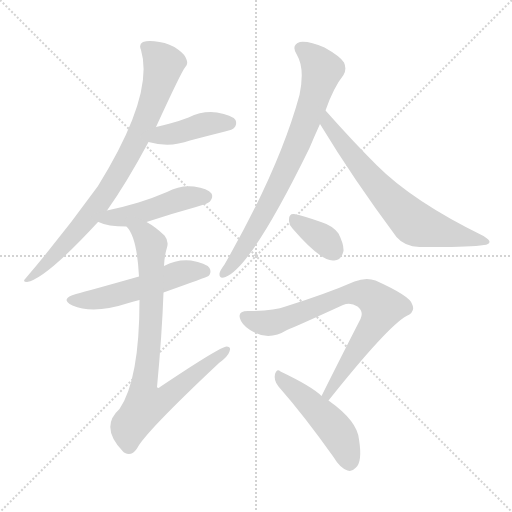
t = 0.00 s
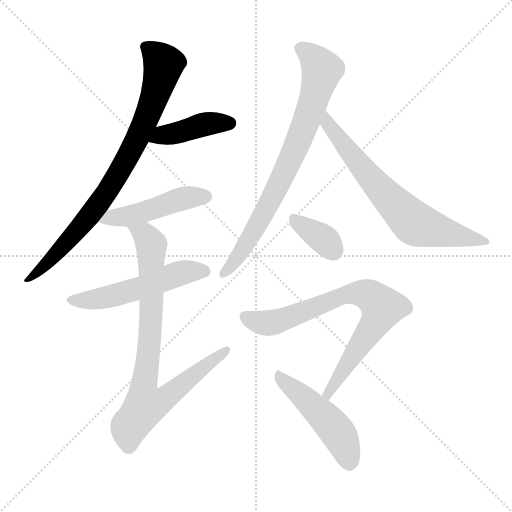
t = 1.55 s
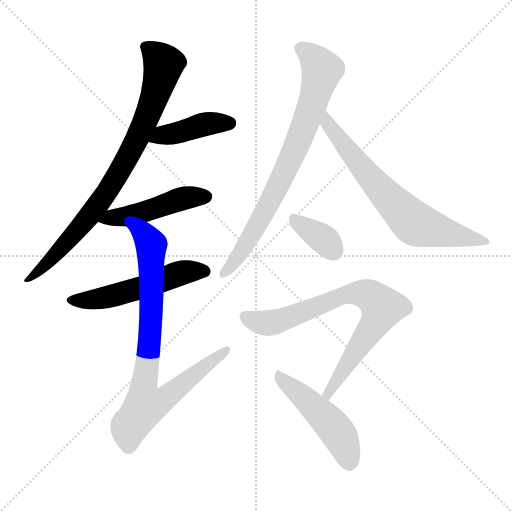
t = 3.11 s
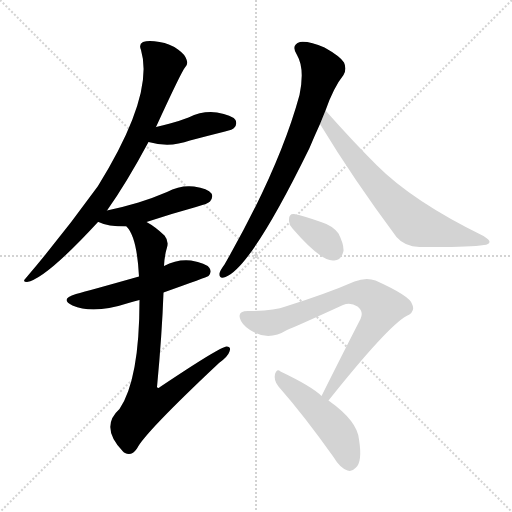
t = 4.66 s
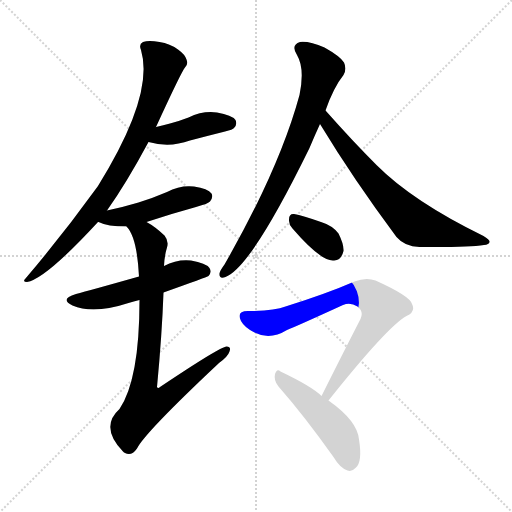
t = 6.22 s
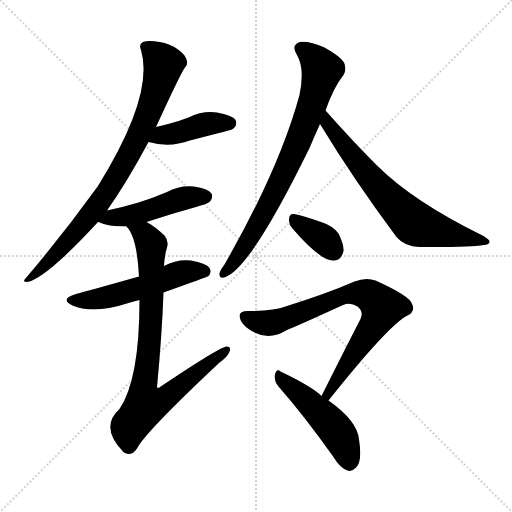
t = 7.77 s

The animated SVG that drew these frames (rendered in a browser with its animation timeline set to each time). Animation: 10 CSS @keyframes rules; one cycle of 7.77 s.

<svg version="1.1" viewBox="0 0 1024 1024" xmlns="http://www.w3.org/2000/svg">
  <g stroke="lightgray" stroke-dasharray="1,1" stroke-width="1" transform="scale(4, 4)">
    <line x1="0" y1="0" x2="256" y2="256"></line>
    <line x1="256" y1="0" x2="0" y2="256"></line>
    <line x1="128" y1="0" x2="128" y2="256"></line>
    <line x1="0" y1="128" x2="256" y2="128"></line>
  </g>
<g transform="scale(1, -1) translate(0, -900)">
   <style type="text/css">
    @keyframes keyframes0 {
      from {
       stroke: blue;
       stroke-dashoffset: 824;
       stroke-width: 128;
       }
       73% {
       animation-timing-function: step-end;
       stroke: blue;
       stroke-dashoffset: 0;
       stroke-width: 128;
       }
       to {
       stroke: black;
       stroke-width: 1024;
       }
       }
       #make-me-a-hanzi-animation-0 {
         animation: keyframes0 0.920573s both;
         animation-delay: 0.000000s;
         animation-timing-function: linear;
       }
    @keyframes keyframes1 {
      from {
       stroke: blue;
       stroke-dashoffset: 417;
       stroke-width: 128;
       }
       58% {
       animation-timing-function: step-end;
       stroke: blue;
       stroke-dashoffset: 0;
       stroke-width: 128;
       }
       to {
       stroke: black;
       stroke-width: 1024;
       }
       }
       #make-me-a-hanzi-animation-1 {
         animation: keyframes1 0.589355s both;
         animation-delay: 0.920573s;
         animation-timing-function: linear;
       }
    @keyframes keyframes2 {
      from {
       stroke: blue;
       stroke-dashoffset: 470;
       stroke-width: 128;
       }
       60% {
       animation-timing-function: step-end;
       stroke: blue;
       stroke-dashoffset: 0;
       stroke-width: 128;
       }
       to {
       stroke: black;
       stroke-width: 1024;
       }
       }
       #make-me-a-hanzi-animation-2 {
         animation: keyframes2 0.632487s both;
         animation-delay: 1.509928s;
         animation-timing-function: linear;
       }
    @keyframes keyframes3 {
      from {
       stroke: blue;
       stroke-dashoffset: 531;
       stroke-width: 128;
       }
       63% {
       animation-timing-function: step-end;
       stroke: blue;
       stroke-dashoffset: 0;
       stroke-width: 128;
       }
       to {
       stroke: black;
       stroke-width: 1024;
       }
       }
       #make-me-a-hanzi-animation-3 {
         animation: keyframes3 0.682129s both;
         animation-delay: 2.142415s;
         animation-timing-function: linear;
       }
    @keyframes keyframes4 {
      from {
       stroke: blue;
       stroke-dashoffset: 832;
       stroke-width: 128;
       }
       73% {
       animation-timing-function: step-end;
       stroke: blue;
       stroke-dashoffset: 0;
       stroke-width: 128;
       }
       to {
       stroke: black;
       stroke-width: 1024;
       }
       }
       #make-me-a-hanzi-animation-4 {
         animation: keyframes4 0.927083s both;
         animation-delay: 2.824544s;
         animation-timing-function: linear;
       }
    @keyframes keyframes5 {
      from {
       stroke: blue;
       stroke-dashoffset: 770;
       stroke-width: 128;
       }
       71% {
       animation-timing-function: step-end;
       stroke: blue;
       stroke-dashoffset: 0;
       stroke-width: 128;
       }
       to {
       stroke: black;
       stroke-width: 1024;
       }
       }
       #make-me-a-hanzi-animation-5 {
         animation: keyframes5 0.876628s both;
         animation-delay: 3.751628s;
         animation-timing-function: linear;
       }
    @keyframes keyframes6 {
      from {
       stroke: blue;
       stroke-dashoffset: 685;
       stroke-width: 128;
       }
       69% {
       animation-timing-function: step-end;
       stroke: blue;
       stroke-dashoffset: 0;
       stroke-width: 128;
       }
       to {
       stroke: black;
       stroke-width: 1024;
       }
       }
       #make-me-a-hanzi-animation-6 {
         animation: keyframes6 0.807454s both;
         animation-delay: 4.628255s;
         animation-timing-function: linear;
       }
    @keyframes keyframes7 {
      from {
       stroke: blue;
       stroke-dashoffset: 355;
       stroke-width: 128;
       }
       54% {
       animation-timing-function: step-end;
       stroke: blue;
       stroke-dashoffset: 0;
       stroke-width: 128;
       }
       to {
       stroke: black;
       stroke-width: 1024;
       }
       }
       #make-me-a-hanzi-animation-7 {
         animation: keyframes7 0.538900s both;
         animation-delay: 5.435710s;
         animation-timing-function: linear;
       }
    @keyframes keyframes8 {
      from {
       stroke: blue;
       stroke-dashoffset: 762;
       stroke-width: 128;
       }
       71% {
       animation-timing-function: step-end;
       stroke: blue;
       stroke-dashoffset: 0;
       stroke-width: 128;
       }
       to {
       stroke: black;
       stroke-width: 1024;
       }
       }
       #make-me-a-hanzi-animation-8 {
         animation: keyframes8 0.870117s both;
         animation-delay: 5.974609s;
         animation-timing-function: linear;
       }
    @keyframes keyframes9 {
      from {
       stroke: blue;
       stroke-dashoffset: 483;
       stroke-width: 128;
       }
       61% {
       animation-timing-function: step-end;
       stroke: blue;
       stroke-dashoffset: 0;
       stroke-width: 128;
       }
       to {
       stroke: black;
       stroke-width: 1024;
       }
       }
       #make-me-a-hanzi-animation-9 {
         animation: keyframes9 0.643066s both;
         animation-delay: 6.844727s;
         animation-timing-function: linear;
       }
</style>
<path d="M 214.0 479.0 Q 253.0 534.0 297.0 616.0 L 312.0 646.0 Q 363.0 757.0 370.0 765.0 Q 377.0 771.0 373.0 781.0 Q 370.0 791.0 356.0 801.0 Q 340.0 813.0 319.0 816.0 Q 297.0 820.0 286.0 816.0 Q 277.0 812.0 282.0 800.0 Q 309.0 710.0 196.0 528.0 Q 126.0 431.0 51.0 343.0 Q 44.0 336.0 54.0 336.0 Q 91.0 342.0 196.0 456.0 L 214.0 479.0 Z" fill="lightgray"></path> 
<path d="M 297.0 616.0 Q 339.0 604.0 380.0 619.0 Q 414.0 628.0 450.0 637.0 Q 466.0 641.0 468.0 644.0 Q 475.0 651.0 471.0 660.0 Q 464.0 670.0 434.0 675.0 Q 406.0 679.0 377.0 665.0 Q 359.0 658.0 340.0 653.0 Q 327.0 650.0 312.0 646.0 C 283.0 638.0 268.0 624.0 297.0 616.0 Z" fill="lightgray"></path> 
<path d="M 293.0 456.0 Q 341.0 472.0 392.0 486.0 Q 417.0 493.0 420.0 497.0 Q 427.0 506.0 423.0 513.0 Q 416.0 523.0 388.0 527.0 Q 360.0 530.0 334.0 516.0 Q 306.0 504.0 277.0 495.0 Q 247.0 486.0 214.0 479.0 C 185.0 473.0 168.0 466.0 196.0 456.0 L 197.0 456.0 Q 215.0 447.0 253.0 447.0 L 293.0 456.0 Z" fill="lightgray"></path> 
<path d="M 327.0 315.0 Q 414.0 346.0 417.0 348.0 Q 424.0 355.0 419.0 364.0 Q 412.0 374.0 382.0 379.0 Q 354.0 382.0 328.0 368.0 L 278.0 347.0 Q 179.0 319.0 152.0 312.0 Q 118.0 302.0 145.0 289.0 Q 187.0 271.0 257.0 294.0 Q 267.0 297.0 279.0 300.0 L 327.0 315.0 Z" fill="lightgray"></path> 
<path d="M 279.0 300.0 Q 279.0 141.0 239.0 82.0 Q 199.0 46.0 246.0 -3.0 Q 247.0 -4.0 250.0 -6.0 Q 263.0 -13.0 274.0 3.0 Q 289.0 34.0 438.0 174.0 Q 456.0 187.0 459.0 197.0 Q 463.0 207.0 453.0 207.0 Q 441.0 207.0 320.0 126.0 Q 316.0 122.0 314.0 126.0 Q 324.0 231.0 327.0 315.0 L 328.0 368.0 Q 329.0 389.0 334.0 405.0 Q 338.0 418.0 329.0 429.0 Q 310.0 447.0 293.0 456.0 C 268.0 472.0 237.0 472.0 253.0 447.0 Q 274.0 426.0 278.0 347.0 L 279.0 300.0 Z" fill="lightgray"></path> 
<path d="M 651.0 679.0 Q 667.0 725.0 687.0 750.0 Q 694.0 762.0 688.0 775.0 Q 681.0 787.0 649.0 805.0 Q 619.0 818.0 600.0 816.0 Q 581.0 810.0 594.0 790.0 Q 610.0 763.0 599.0 710.0 Q 559.0 563.0 449.0 371.0 Q 440.0 359.0 439.0 353.0 Q 438.0 341.0 451.0 346.0 Q 502.0 365.0 619.0 604.0 Q 629.0 628.0 640.0 652.0 L 651.0 679.0 Z" fill="lightgray"></path> 
<path d="M 640.0 652.0 Q 706.0 543.0 793.0 426.0 Q 809.0 407.0 839.0 406.0 Q 936.0 405.0 968.0 410.0 Q 978.0 411.0 979.0 416.0 Q 980.0 420.0 967.0 428.0 Q 826.0 497.0 754.0 569.0 Q 705.0 618.0 651.0 679.0 C 631.0 701.0 624.0 678.0 640.0 652.0 Z" fill="lightgray"></path> 
<path d="M 585.0 443.0 Q 642.0 377.0 667.0 379.0 Q 682.0 378.0 687.0 398.0 Q 688.0 411.0 677.0 433.0 Q 665.0 449.0 642.0 456.0 Q 605.0 469.0 588.0 472.0 Q 578.0 473.0 578.0 461.0 Q 577.0 452.0 585.0 443.0 Z" fill="lightgray"></path> 
<path d="M 657.0 99.0 Q 775.0 247.0 813.0 268.0 Q 832.0 277.0 824.0 292.0 Q 820.0 308.0 751.0 339.0 Q 732.0 346.0 709.0 337.0 Q 654.0 313.0 571.0 287.0 Q 549.0 278.0 496.0 278.0 Q 472.0 278.0 482.0 258.0 Q 489.0 245.0 509.0 235.0 Q 540.0 219.0 574.0 240.0 Q 592.0 247.0 686.0 290.0 Q 701.0 296.0 715.0 287.0 Q 728.0 277.0 721.0 262.0 Q 685.0 192.0 643.0 108.0 C 630.0 81.0 638.0 76.0 657.0 99.0 Z" fill="lightgray"></path> 
<path d="M 643.0 108.0 Q 624.0 127.0 561.0 157.0 Q 554.0 164.0 550.0 152.0 Q 547.0 139.0 557.0 127.0 Q 608.0 69.0 667.0 -14.0 Q 680.0 -36.0 695.0 -41.0 Q 704.0 -44.0 712.0 -35.0 Q 725.0 -23.0 718.0 21.0 Q 715.0 58.0 657.0 99.0 L 643.0 108.0 Z" fill="lightgray"></path> 
      <clipPath id="make-me-a-hanzi-clip-0">
      <path d="M 214.0 479.0 Q 253.0 534.0 297.0 616.0 L 312.0 646.0 Q 363.0 757.0 370.0 765.0 Q 377.0 771.0 373.0 781.0 Q 370.0 791.0 356.0 801.0 Q 340.0 813.0 319.0 816.0 Q 297.0 820.0 286.0 816.0 Q 277.0 812.0 282.0 800.0 Q 309.0 710.0 196.0 528.0 Q 126.0 431.0 51.0 343.0 Q 44.0 336.0 54.0 336.0 Q 91.0 342.0 196.0 456.0 L 214.0 479.0 Z" fill="lightgray"></path>
      </clipPath>
      <path clip-path="url(#make-me-a-hanzi-clip-0)" d="M 290.0 806.0 L 327.0 771.0 L 311.0 711.0 L 279.0 631.0 L 215.0 517.0 L 174.0 460.0 L 56.0 341.0 " fill="none" id="make-me-a-hanzi-animation-0" stroke-dasharray="696 1392" stroke-linecap="round"></path>

      <clipPath id="make-me-a-hanzi-clip-1">
      <path d="M 297.0 616.0 Q 339.0 604.0 380.0 619.0 Q 414.0 628.0 450.0 637.0 Q 466.0 641.0 468.0 644.0 Q 475.0 651.0 471.0 660.0 Q 464.0 670.0 434.0 675.0 Q 406.0 679.0 377.0 665.0 Q 359.0 658.0 340.0 653.0 Q 327.0 650.0 312.0 646.0 C 283.0 638.0 268.0 624.0 297.0 616.0 Z" fill="lightgray"></path>
      </clipPath>
      <path clip-path="url(#make-me-a-hanzi-clip-1)" d="M 305.0 618.0 L 326.0 630.0 L 415.0 653.0 L 460.0 654.0 " fill="none" id="make-me-a-hanzi-animation-1" stroke-dasharray="289 578" stroke-linecap="round"></path>

      <clipPath id="make-me-a-hanzi-clip-2">
      <path d="M 293.0 456.0 Q 341.0 472.0 392.0 486.0 Q 417.0 493.0 420.0 497.0 Q 427.0 506.0 423.0 513.0 Q 416.0 523.0 388.0 527.0 Q 360.0 530.0 334.0 516.0 Q 306.0 504.0 277.0 495.0 Q 247.0 486.0 214.0 479.0 C 185.0 473.0 168.0 466.0 196.0 456.0 L 197.0 456.0 Q 215.0 447.0 253.0 447.0 L 293.0 456.0 Z" fill="lightgray"></path>
      </clipPath>
      <path clip-path="url(#make-me-a-hanzi-clip-2)" d="M 204.0 460.0 L 282.0 474.0 L 360.0 502.0 L 412.0 507.0 " fill="none" id="make-me-a-hanzi-animation-2" stroke-dasharray="342 684" stroke-linecap="round"></path>

      <clipPath id="make-me-a-hanzi-clip-3">
      <path d="M 327.0 315.0 Q 414.0 346.0 417.0 348.0 Q 424.0 355.0 419.0 364.0 Q 412.0 374.0 382.0 379.0 Q 354.0 382.0 328.0 368.0 L 278.0 347.0 Q 179.0 319.0 152.0 312.0 Q 118.0 302.0 145.0 289.0 Q 187.0 271.0 257.0 294.0 Q 267.0 297.0 279.0 300.0 L 327.0 315.0 Z" fill="lightgray"></path>
      </clipPath>
      <path clip-path="url(#make-me-a-hanzi-clip-3)" d="M 146.0 301.0 L 199.0 302.0 L 278.0 323.0 L 364.0 355.0 L 412.0 356.0 " fill="none" id="make-me-a-hanzi-animation-3" stroke-dasharray="403 806" stroke-linecap="round"></path>

      <clipPath id="make-me-a-hanzi-clip-4">
      <path d="M 279.0 300.0 Q 279.0 141.0 239.0 82.0 Q 199.0 46.0 246.0 -3.0 Q 247.0 -4.0 250.0 -6.0 Q 263.0 -13.0 274.0 3.0 Q 289.0 34.0 438.0 174.0 Q 456.0 187.0 459.0 197.0 Q 463.0 207.0 453.0 207.0 Q 441.0 207.0 320.0 126.0 Q 316.0 122.0 314.0 126.0 Q 324.0 231.0 327.0 315.0 L 328.0 368.0 Q 329.0 389.0 334.0 405.0 Q 338.0 418.0 329.0 429.0 Q 310.0 447.0 293.0 456.0 C 268.0 472.0 237.0 472.0 253.0 447.0 Q 274.0 426.0 278.0 347.0 L 279.0 300.0 Z" fill="lightgray"></path>
      </clipPath>
      <path clip-path="url(#make-me-a-hanzi-clip-4)" d="M 260.0 447.0 L 289.0 431.0 L 303.0 407.0 L 301.0 235.0 L 286.0 123.0 L 293.0 90.0 L 330.0 103.0 L 453.0 200.0 " fill="none" id="make-me-a-hanzi-animation-4" stroke-dasharray="704 1408" stroke-linecap="round"></path>

      <clipPath id="make-me-a-hanzi-clip-5">
      <path d="M 651.0 679.0 Q 667.0 725.0 687.0 750.0 Q 694.0 762.0 688.0 775.0 Q 681.0 787.0 649.0 805.0 Q 619.0 818.0 600.0 816.0 Q 581.0 810.0 594.0 790.0 Q 610.0 763.0 599.0 710.0 Q 559.0 563.0 449.0 371.0 Q 440.0 359.0 439.0 353.0 Q 438.0 341.0 451.0 346.0 Q 502.0 365.0 619.0 604.0 Q 629.0 628.0 640.0 652.0 L 651.0 679.0 Z" fill="lightgray"></path>
      </clipPath>
      <path clip-path="url(#make-me-a-hanzi-clip-5)" d="M 603.0 802.0 L 631.0 780.0 L 644.0 760.0 L 622.0 683.0 L 592.0 603.0 L 542.0 499.0 L 479.0 391.0 L 448.0 354.0 " fill="none" id="make-me-a-hanzi-animation-5" stroke-dasharray="642 1284" stroke-linecap="round"></path>

      <clipPath id="make-me-a-hanzi-clip-6">
      <path d="M 640.0 652.0 Q 706.0 543.0 793.0 426.0 Q 809.0 407.0 839.0 406.0 Q 936.0 405.0 968.0 410.0 Q 978.0 411.0 979.0 416.0 Q 980.0 420.0 967.0 428.0 Q 826.0 497.0 754.0 569.0 Q 705.0 618.0 651.0 679.0 C 631.0 701.0 624.0 678.0 640.0 652.0 Z" fill="lightgray"></path>
      </clipPath>
      <path clip-path="url(#make-me-a-hanzi-clip-6)" d="M 653.0 670.0 L 657.0 652.0 L 717.0 572.0 L 828.0 454.0 L 972.0 416.0 " fill="none" id="make-me-a-hanzi-animation-6" stroke-dasharray="557 1114" stroke-linecap="round"></path>

      <clipPath id="make-me-a-hanzi-clip-7">
      <path d="M 585.0 443.0 Q 642.0 377.0 667.0 379.0 Q 682.0 378.0 687.0 398.0 Q 688.0 411.0 677.0 433.0 Q 665.0 449.0 642.0 456.0 Q 605.0 469.0 588.0 472.0 Q 578.0 473.0 578.0 461.0 Q 577.0 452.0 585.0 443.0 Z" fill="lightgray"></path>
      </clipPath>
      <path clip-path="url(#make-me-a-hanzi-clip-7)" d="M 590.0 460.0 L 646.0 422.0 L 667.0 399.0 " fill="none" id="make-me-a-hanzi-animation-7" stroke-dasharray="227 454" stroke-linecap="round"></path>

      <clipPath id="make-me-a-hanzi-clip-8">
      <path d="M 657.0 99.0 Q 775.0 247.0 813.0 268.0 Q 832.0 277.0 824.0 292.0 Q 820.0 308.0 751.0 339.0 Q 732.0 346.0 709.0 337.0 Q 654.0 313.0 571.0 287.0 Q 549.0 278.0 496.0 278.0 Q 472.0 278.0 482.0 258.0 Q 489.0 245.0 509.0 235.0 Q 540.0 219.0 574.0 240.0 Q 592.0 247.0 686.0 290.0 Q 701.0 296.0 715.0 287.0 Q 728.0 277.0 721.0 262.0 Q 685.0 192.0 643.0 108.0 C 630.0 81.0 638.0 76.0 657.0 99.0 Z" fill="lightgray"></path>
      </clipPath>
      <path clip-path="url(#make-me-a-hanzi-clip-8)" d="M 491.0 266.0 L 514.0 256.0 L 547.0 255.0 L 699.0 312.0 L 738.0 310.0 L 762.0 289.0 L 752.0 257.0 L 663.0 126.0 L 660.0 113.0 L 651.0 113.0 " fill="none" id="make-me-a-hanzi-animation-8" stroke-dasharray="634 1268" stroke-linecap="round"></path>

      <clipPath id="make-me-a-hanzi-clip-9">
      <path d="M 643.0 108.0 Q 624.0 127.0 561.0 157.0 Q 554.0 164.0 550.0 152.0 Q 547.0 139.0 557.0 127.0 Q 608.0 69.0 667.0 -14.0 Q 680.0 -36.0 695.0 -41.0 Q 704.0 -44.0 712.0 -35.0 Q 725.0 -23.0 718.0 21.0 Q 715.0 58.0 657.0 99.0 L 643.0 108.0 Z" fill="lightgray"></path>
      </clipPath>
      <path clip-path="url(#make-me-a-hanzi-clip-9)" d="M 559.0 146.0 L 667.0 46.0 L 690.0 8.0 L 699.0 -26.0 " fill="none" id="make-me-a-hanzi-animation-9" stroke-dasharray="355 710" stroke-linecap="round"></path>

</g>
</svg>
